Run: headless pygame with SDL's dummy video driver; simulated clock (each Clock.tick advances the game by its frame time, no real sleeping); random seed 0; keys injected as events and as key.get_pressed() state; no mouse input.
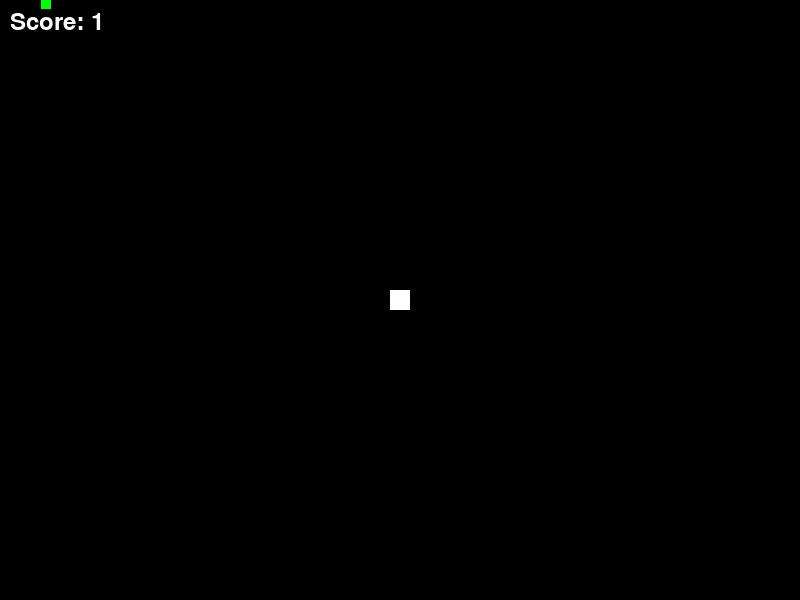
Frame 1 of 4 · flips 1–60 · no input
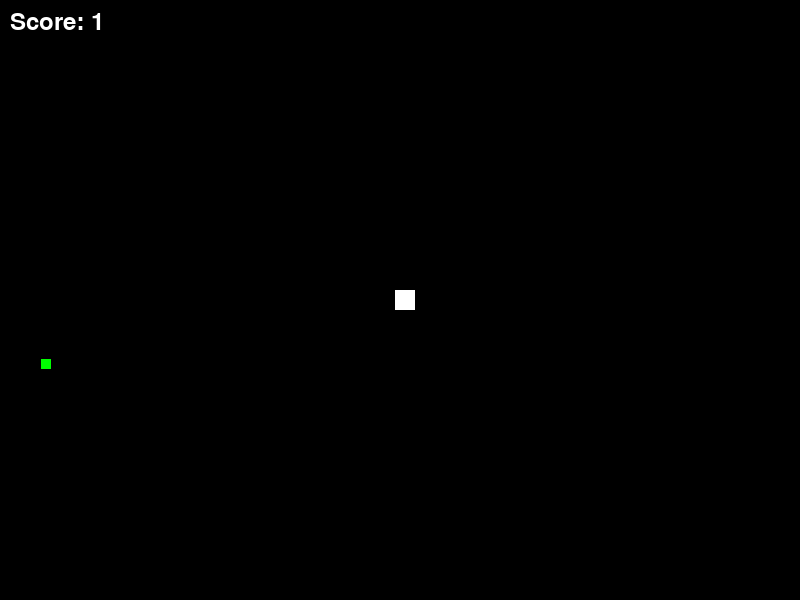
Frame 2 of 4 · flips 61–180 · tapped SPACE, RETURN · held RIGHT (→), D
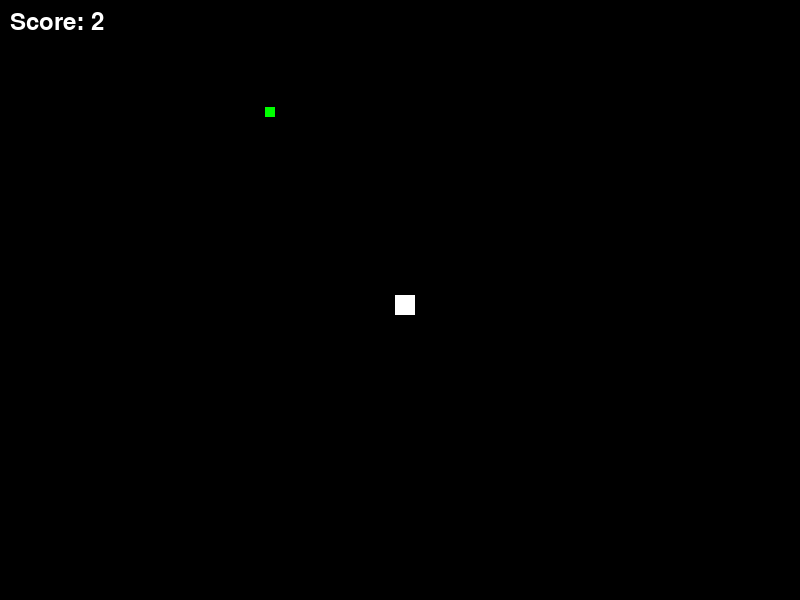
Frame 3 of 4 · flips 181–300 · held DOWN (↓), S
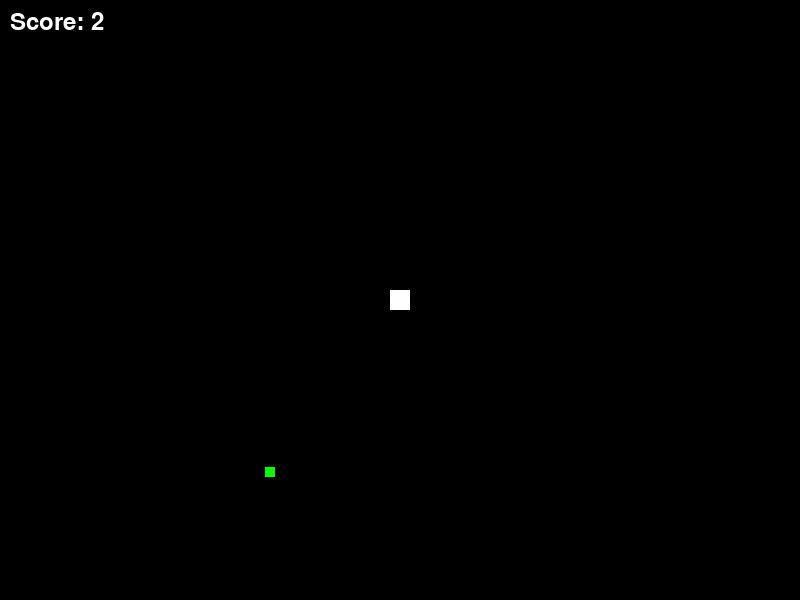
Frame 4 of 4 · flips 301–420 · held LEFT (←), A, UP (↑), W

The pygame program that drew these frames:


import pygame
import random

# initialize Pygame
pygame.init()

# set up the screen
WIDTH = 800
HEIGHT = 600
screen = pygame.display.set_mode((WIDTH, HEIGHT))
pygame.display.set_caption("Car Game")

# set up the colors
WHITE = (255, 255, 255)
BLACK = (0, 0, 0)
GREEN = (0, 255, 0)

# set up the font
font = pygame.font.Font(None, 36)

# set up the clock
clock = pygame.time.Clock()

# set up the car
car_size = 20
car_x = WIDTH // 2 - car_size // 2
car_y = HEIGHT // 2 - car_size // 2
car_speed = 5

# set up the oil
oil_size = 10
oil_x = random.randint(0, WIDTH - oil_size)
oil_y = random.randint(0, HEIGHT - oil_size)
oil_speed = 3

# set up the score
score = 0

# set up the game loop
running = True
while running:
    # handle events
    for event in pygame.event.get():
        if event.type == pygame.QUIT:
            running = False
        elif event.type == pygame.KEYDOWN:
            if event.key == pygame.K_LEFT:
                car_x -= car_speed
            elif event.key == pygame.K_RIGHT:
                car_x += car_speed
            elif event.key == pygame.K_UP:
                car_y -= car_speed
            elif event.key == pygame.K_DOWN:
                car_y += car_speed

    # move the oil
    oil_y += oil_speed
    if oil_y > HEIGHT:
        oil_x = random.randint(0, WIDTH - oil_size)
        oil_y = -oil_size
        score += 1

    # check for collision with oil
    if car_x < oil_x + oil_size and car_x + car_size > oil_x and car_y < oil_y + oil_size and car_y + car_size > oil_y:
        oil_x = random.randint(0, WIDTH - oil_size)
        oil_y = -oil_size
        score += 1

    # draw the screen
    screen.fill(BLACK)
    pygame.draw.rect(screen, GREEN, [oil_x, oil_y, oil_size, oil_size])
    pygame.draw.rect(screen, WHITE, [car_x, car_y, car_size, car_size])
    score_text = font.render("Score: " + str(score), True, WHITE)
    screen.blit(score_text, [10, 10])
    pygame.display.flip()

    # set the frame rate
    clock.tick(60)

# quit Pygame
pygame.quit()
